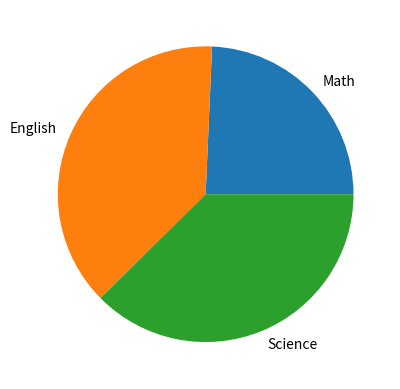

This figure's Python source:
import matplotlib.pyplot as plt 
import numpy as np


math = np.random.randint(1,100,10)
english = np.random.randint(1,100,10)
science = np.random.randint(1,100,10)

avg = []

avg.append(sum(math)/len(math))
avg.append(sum(english)/len(english))
avg.append(sum(science)/len(science))

subject = ["Math", "English", "Science"]

plt.pie(avg, labels=subject)
plt.show()
